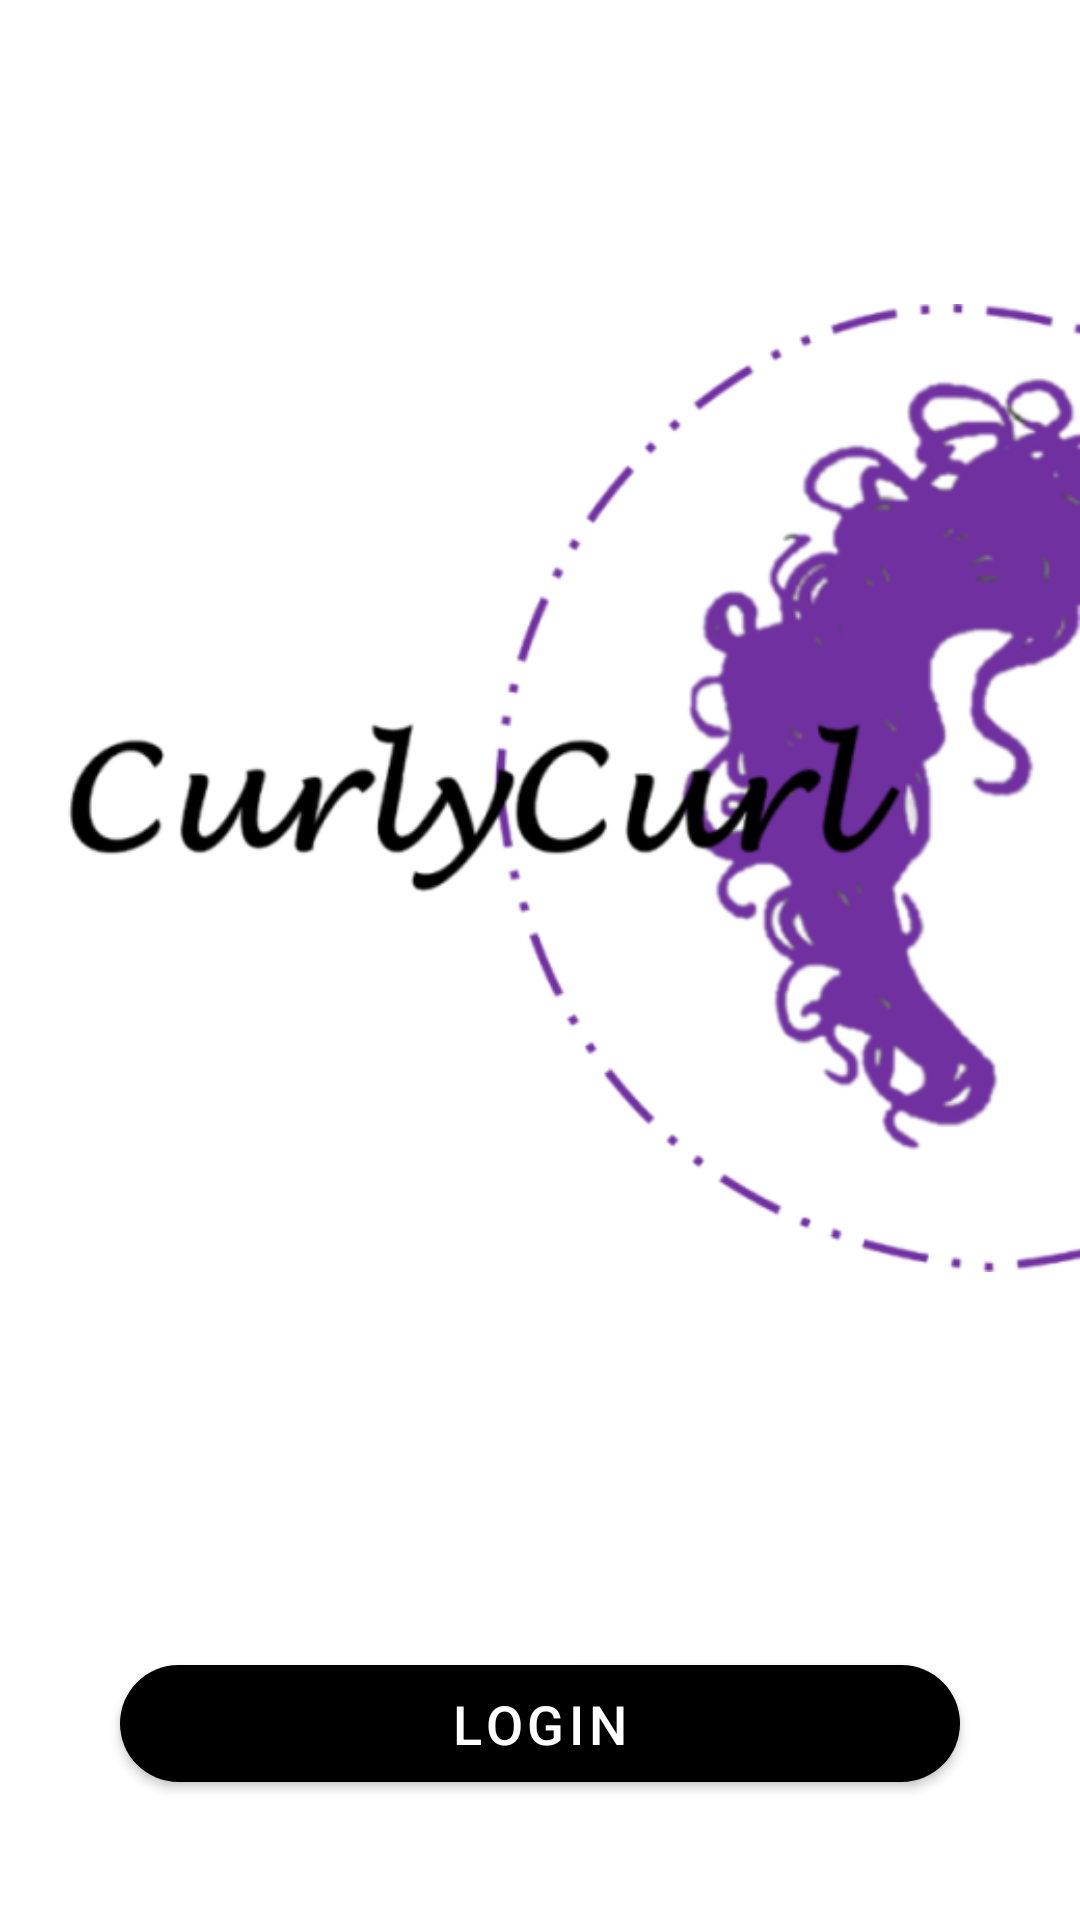

This screen was rendered from an Android layout file. Write that file and the resources it references.
<!-- AndroidManifest.xml: application theme Theme.CurlyCurl -->
<!-- res/layout/activity_opening_screen.xml -->
<?xml version="1.0" encoding="utf-8"?>
<LinearLayout xmlns:android="http://schemas.android.com/apk/res/android"
    xmlns:app="http://schemas.android.com/apk/res-auto"
    xmlns:tools="http://schemas.android.com/tools"
    android:layout_width="match_parent"
    android:layout_height="match_parent"
    android:background="@color/light_purple"
    android:orientation="vertical"
    tools:context=".OpeningScreenActivity">

    <RelativeLayout
        android:layout_width="match_parent"
        android:layout_height="0dp"
        android:layout_weight="10">

        <com.google.android.material.imageview.ShapeableImageView
            android:id="@+id/main_IMG_logo"
            android:layout_width="match_parent"
            android:layout_height="match_parent"
            android:layout_marginTop="@dimen/activity_horizontal_margin"
            android:scaleType="centerInside"
            android:src="@drawable/cropped_logo_title" />

        
    </RelativeLayout>

    <com.google.android.material.button.MaterialButton
        android:id="@+id/main_BTN_login"
        android:layout_width="match_parent"
        android:layout_height="0dp"
        android:layout_margin="@dimen/margin_buttons"
        android:layout_marginStart="@dimen/margin_buttons"
        android:layout_marginTop="@dimen/margin_buttons"
        android:layout_marginEnd="@dimen/margin_buttons"
        android:layout_marginBottom="@dimen/margin_buttons"
        android:layout_weight="1"
        android:text="@string/login"
        android:textSize="@dimen/buttons_text_size_big"
        app:backgroundTint="@color/dark_purple"
        app:cornerRadius="50dp" />

    <com.google.android.material.button.MaterialButton
        android:id="@+id/main_BTN_signup"
        android:layout_width="match_parent"
        android:layout_height="0dp"
        android:layout_marginStart="@dimen/margin_buttons"
        android:layout_marginEnd="@dimen/margin_buttons"
        android:layout_marginBottom="@dimen/margin_buttons"
        android:layout_weight="1"
        android:text="@string/sign_up"
        android:textSize="@dimen/buttons_text_size_big"
        app:backgroundTint="@color/dark_purple"
        app:cornerRadius="50dp"
        android:visibility="gone"/>
</LinearLayout>
<!-- resources referenced by this layout -->
<resources>
  <color name="black">#FF000000</color>
  <color name="deep_purple200">#B39DDB</color>
  <dimen name="activity_horizontal_margin">16dp</dimen>
  <dimen name="app_name_text_size">90sp</dimen>
  <dimen name="buttons_text_size_big">18sp</dimen>
  <dimen name="margin_buttons">40dp</dimen>
  <!-- drawable cropped_logo_title: png bitmap (drawable, 79060 bytes) -->
  <string name="app_name">CurlyCurl</string>
  <string name="login">Login</string>
  <string name="sign_up">Sign-Up</string>
  <style name="Theme.CurlyCurl" parent="Theme.MaterialComponents.DayNight.DarkActionBar">
          
          <item name="colorPrimary">@color/dark_purple</item>
          <item name="colorPrimaryVariant">@color/dark_purple</item>
          <item name="colorOnPrimary">@color/white</item>
          
          <item name="colorSecondary">@color/teal_700</item>
          <item name="colorSecondaryVariant">@color/teal_700</item>
          <item name="colorOnSecondary">@color/black</item>
          
          <item name="android:statusBarColor">@color/light_purple</item>
          
          <item name="colorControlNormal">@color/black</item>
      </style>
  <color name="white">#FFFFFFFF</color>
  <color name="teal_700">#FF018786</color>
</resources>
